Image classification data set "skin_gate_3class" (YASHU-B/final-year-project on GitHub). Class labels (3): lesion skin, non skin, normal skin.

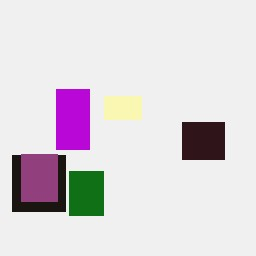
Label: non skin

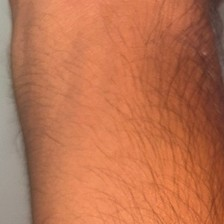
Label: normal skin

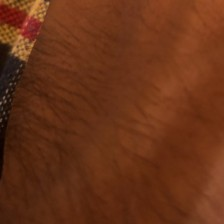
Label: normal skin

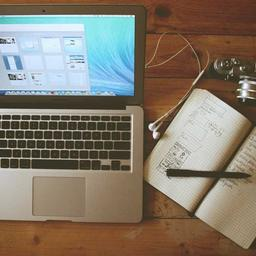
Label: non skin

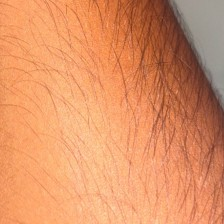
Label: normal skin

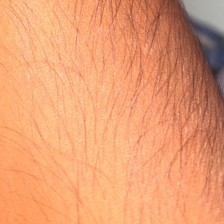
Label: normal skin
